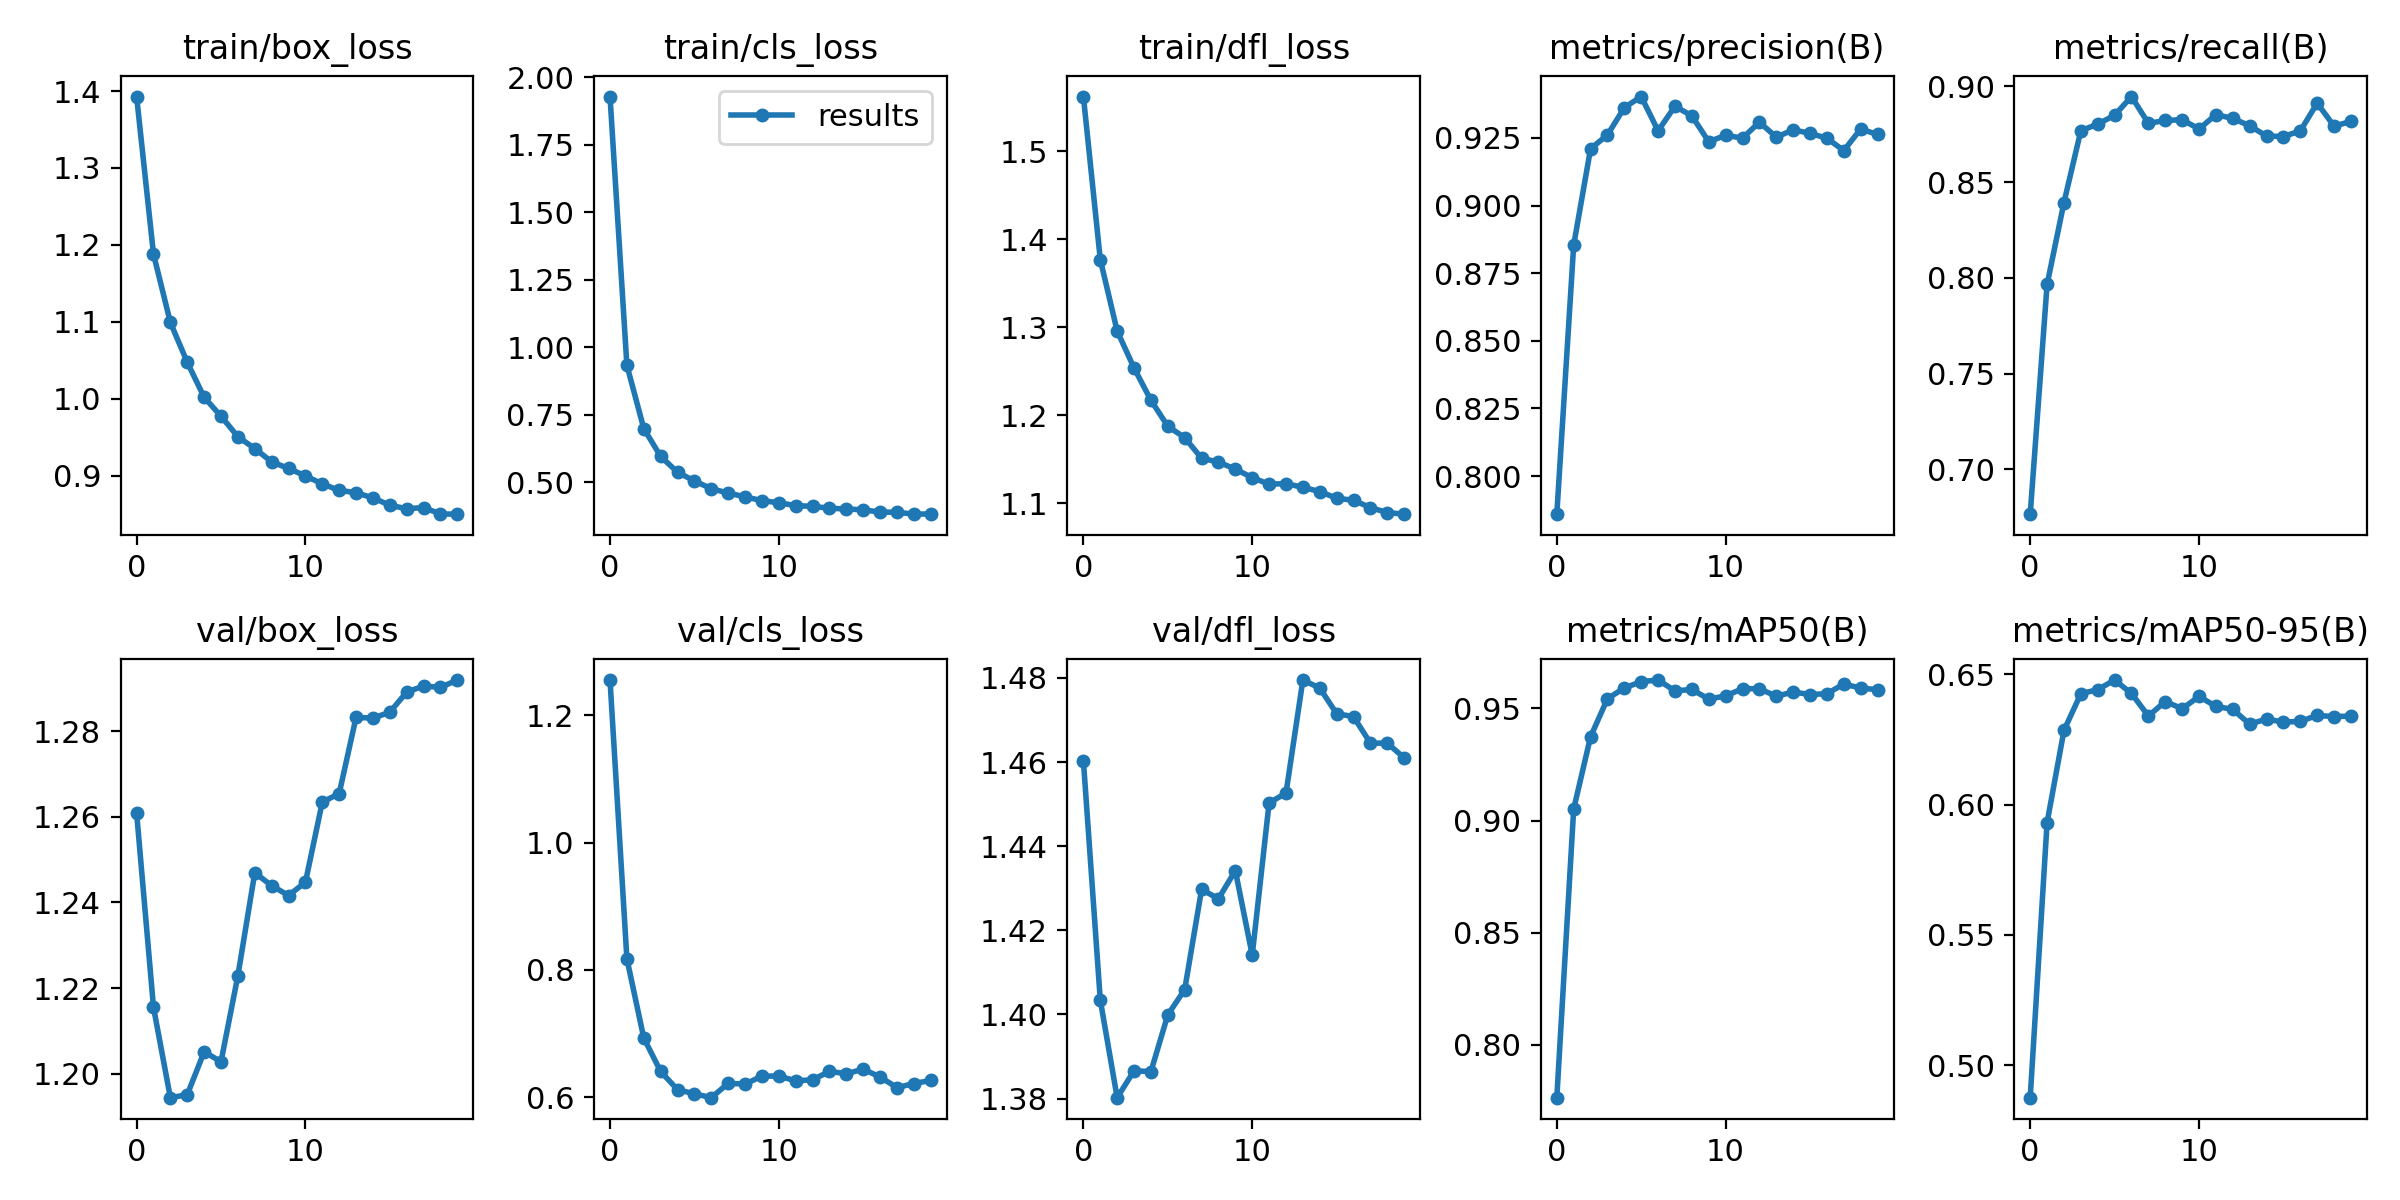

Source data for this figure (header and first rows):
epoch, train/box_loss, train/cls_loss, train/dfl_loss, metrics/precision(B), metrics/recall(B), metrics/mAP50(B), metrics/mAP50-95(B), val/box_loss, val/cls_loss, val/dfl_loss, lr/pg0, lr/pg1, lr/pg2
0, 1.393, 1.928, 1.562, 0.7859, 0.6767, 0.7765, 0.4876, 1.261, 1.256, 1.46, 0.06671, 3.3324e-05, 3.3324e-05
1, 1.188, 0.9331, 1.377, 0.8854, 0.7966, 0.9051, 0.5931, 1.216, 0.8174, 1.403, 0.03341, 6.3358e-05, 6.3358e-05
2, 1.099, 0.6987, 1.296, 0.921, 0.8394, 0.9373, 0.6284, 1.194, 0.6928, 1.38, 9.9359e-05, 9.0092e-05, 9.0092e-05
3, 1.048, 0.5953, 1.254, 0.9261, 0.8769, 0.9543, 0.6425, 1.195, 0.6403, 1.387, 8.515e-05, 8.515e-05, 8.515e-05
4, 1.002, 0.5368, 1.217, 0.9362, 0.8803, 0.9591, 0.644, 1.205, 0.6115, 1.386, 8.515e-05, 8.515e-05, 8.515e-05
5, 0.9773, 0.5044, 1.187, 0.9403, 0.8849, 0.9619, 0.6477, 1.203, 0.6051, 1.4, 8.02e-05, 8.02e-05, 8.02e-05
6, 0.9508, 0.4758, 1.175, 0.9276, 0.8947, 0.9626, 0.6425, 1.223, 0.599, 1.406, 7.525e-05, 7.525e-05, 7.525e-05
7, 0.9353, 0.4597, 1.151, 0.9367, 0.8807, 0.9578, 0.6339, 1.247, 0.6215, 1.43, 7.03e-05, 7.03e-05, 7.03e-05
8, 0.9181, 0.4457, 1.147, 0.9332, 0.8822, 0.9584, 0.6395, 1.244, 0.6204, 1.427, 6.535e-05, 6.535e-05, 6.535e-05
9, 0.9095, 0.4314, 1.139, 0.9236, 0.8826, 0.9541, 0.6367, 1.242, 0.6329, 1.434, 6.04e-05, 6.04e-05, 6.04e-05
10, 0.8998, 0.424, 1.129, 0.926, 0.8777, 0.9556, 0.6414, 1.245, 0.6329, 1.414, 5.545e-05, 5.545e-05, 5.545e-05
11, 0.8895, 0.413, 1.122, 0.9249, 0.8853, 0.9587, 0.6376, 1.263, 0.6254, 1.45, 5.05e-05, 5.05e-05, 5.05e-05
12, 0.881, 0.4104, 1.122, 0.9308, 0.8832, 0.9587, 0.6364, 1.265, 0.6271, 1.453, 4.555e-05, 4.555e-05, 4.555e-05
13, 0.878, 0.4034, 1.118, 0.9253, 0.8794, 0.9554, 0.6308, 1.283, 0.6403, 1.48, 4.06e-05, 4.06e-05, 4.06e-05
14, 0.8711, 0.4005, 1.113, 0.928, 0.8741, 0.9573, 0.6328, 1.283, 0.6366, 1.478, 3.565e-05, 3.565e-05, 3.565e-05
15, 0.8617, 0.3977, 1.106, 0.9267, 0.8738, 0.9562, 0.6316, 1.284, 0.6438, 1.472, 3.07e-05, 3.07e-05, 3.07e-05
16, 0.857, 0.3889, 1.103, 0.9249, 0.8768, 0.9565, 0.6319, 1.289, 0.6314, 1.471, 2.575e-05, 2.575e-05, 2.575e-05
17, 0.8587, 0.3887, 1.095, 0.9204, 0.8912, 0.9608, 0.6342, 1.29, 0.6149, 1.464, 2.08e-05, 2.08e-05, 2.08e-05
18, 0.8503, 0.3814, 1.089, 0.9283, 0.8792, 0.959, 0.6337, 1.29, 0.6212, 1.464, 1.585e-05, 1.585e-05, 1.585e-05
19, 0.85, 0.3824, 1.087, 0.9263, 0.8817, 0.9583, 0.6339, 1.292, 0.6261, 1.461, 1.09e-05, 1.09e-05, 1.09e-05
